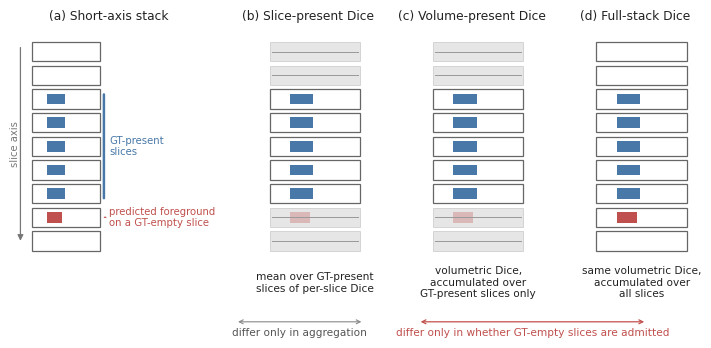

Write Python code to recreate this figure.
#!/usr/bin/env python3
# -*- coding: utf-8 -*-
"""
make_fig1_scope_schematic.py
============================
Replacement Fig. 1: a **purely definitional schematic** of the three metric scopes.

Identity statement (**this determines the legitimacy of the figure; do not delete**)
------------------------------------
This figure **contains no model output, reads no data file and produces no statistic**.
It illustrates the three definitions and one identity of Methods 2.6, all of them analytic.

The original Fig. 1 design (a "near-full-size blood pool on the slice adjacent to and beyond
the ES basal boundary") was retired under the Fig. 1 ruling: that design depended on the
**slice position** (P-A3) and the **shape** (P-A8) of the false positive, neither of which was
measured, and D3 ruled that this manuscript may not fill such gaps with new analyses.

The **slice position and size of the illustrated false positive are arbitrary**, and carry no
empirical assertion. This statement must appear verbatim in the figure caption.

Output: Fig1_metric_scope_schematic.pdf / .svg
"""

import matplotlib
matplotlib.use("Agg")
import matplotlib.pyplot as plt
from matplotlib.patches import Rectangle, FancyArrowPatch

Z = 9                      # number of illustrated stack slices
GT_LO, GT_HI = 2, 6        # GT axial support (endpoints included)
FP_SLICE = 7               # an arbitrarily chosen GT-empty slice, for illustration only

C_GT = "#4878A8"
C_FP = "#C0504D"
C_OFF = "#D9D9D9"
C_TXT = "#222222"

plt.rcParams.update({"font.family": "DejaVu Sans", "font.size": 8.5})

fig = plt.figure(figsize=(7.16, 3.55))          # double-column width
gs = fig.add_gridspec(1, 4, width_ratios=[1.62, 1, 1, 1], wspace=0.34)


def draw_stack(ax, title, include, show_pred=True, tag=""):
    """include: the set of slices this scope admits into the computation"""
    ax.set_xlim(-0.45, 2.15)
    ax.set_ylim(-2.15, Z + 0.4)
    ax.axis("off")
    ax.set_title(title, fontsize=8.8, pad=6, color=C_TXT)
    for z in range(Z):
        y = Z - 1 - z
        inc = z in include
        ax.add_patch(Rectangle((0, y), 2.0, 0.82,
                               facecolor="white" if inc else C_OFF,
                               edgecolor="#666666" if inc else "#BBBBBB",
                               linewidth=0.9 if inc else 0.6,
                               zorder=1, alpha=1.0 if inc else 0.65))
        if GT_LO <= z <= GT_HI:                       # GT foreground
            ax.add_patch(Rectangle((0.45, y + 0.19), 0.52, 0.45,
                                   facecolor=C_GT, edgecolor="none",
                                   zorder=2, alpha=1.0 if inc else 0.30))
        if show_pred and z == FP_SLICE:               # illustrated false positive (position arbitrary)
            ax.add_patch(Rectangle((0.45, y + 0.19), 0.44, 0.45,
                                   facecolor=C_FP, edgecolor="none",
                                   zorder=2, alpha=1.0 if inc else 0.30))
        if not inc:
            ax.plot([0.05, 1.95], [y + 0.41, y + 0.41],
                    color="#999999", lw=0.7, zorder=3)
    if tag:
        ax.text(1.0, -1.35, tag, ha="center", va="center",
                fontsize=7.6, color=C_TXT)


# ---------------------------------------------------------------- (a) stack
ax0 = fig.add_subplot(gs[0, 0])
draw_stack(ax0, "(a) Short-axis stack", include=set(range(Z)))
ax0.set_xlim(-0.55, 5.05)
ax0.annotate("", xy=(2.12, Z - 1 - GT_HI + 0.10), xytext=(2.12, Z - 1 - GT_LO + 0.72),
             arrowprops=dict(arrowstyle="-", color=C_GT, lw=1.8))
ax0.text(2.28, (Z - 1 - GT_HI + Z - 1 - GT_LO) / 2.0 + 0.41, "GT-present\nslices",
         fontsize=7.3, va="center", ha="left", color=C_GT)
ax0.annotate("", xy=(2.05, Z - 1 - FP_SLICE + 0.41), xytext=(2.26, Z - 1 - FP_SLICE + 0.41),
             arrowprops=dict(arrowstyle="-", color=C_FP, lw=0.9))
ax0.text(2.28, Z - 1 - FP_SLICE + 0.41, "predicted foreground\non a GT-empty slice",
         fontsize=7.3, va="center", ha="left", color=C_FP)
ax0.annotate("", xy=(-0.34, 0.3), xytext=(-0.34, Z - 0.3),
             arrowprops=dict(arrowstyle="-|>", color="#777777", lw=0.9))
ax0.text(-0.50, Z / 2.0, "slice axis", fontsize=7.2, rotation=90,
         va="center", ha="center", color="#777777")

# ------------------------------------------------- (b)(c)(d) the three scopes
present = set(range(GT_LO, GT_HI + 1))
allsl = set(range(Z))

ax1 = fig.add_subplot(gs[0, 1])
draw_stack(ax1, "(b) Slice-present Dice", include=present,
           tag="mean over GT-present\nslices of per-slice Dice")

ax2 = fig.add_subplot(gs[0, 2])
draw_stack(ax2, "(c) Volume-present Dice", include=present,
           tag="volumetric Dice,\naccumulated over\nGT-present slices only")

ax3 = fig.add_subplot(gs[0, 3])
draw_stack(ax3, "(d) Full-stack Dice", include=allsl,
           tag="same volumetric Dice,\naccumulated over\nall slices")

# ---------------------------------------------------------- the two difference annotations
fig.text(0.435, 0.038, "differ only in aggregation", ha="center",
         fontsize=7.6, color="#555555")
fig.text(0.760, 0.038, "differ only in whether GT-empty slices are admitted",
         ha="center", fontsize=7.6, color=C_FP)
fig.patches.append(FancyArrowPatch((0.345, 0.078), (0.525, 0.078),
                                   transform=fig.transFigure, arrowstyle="<->",
                                   mutation_scale=7, color="#888888", lw=0.8))
fig.patches.append(FancyArrowPatch((0.600, 0.078), (0.920, 0.078),
                                   transform=fig.transFigure, arrowstyle="<->",
                                   mutation_scale=7, color=C_FP, lw=0.9))

fig.subplots_adjust(left=0.035, right=0.985, top=0.905, bottom=0.135)
for ext in ("pdf", "svg"):
    fig.savefig(f"Fig1_metric_scope_schematic.{ext}", bbox_inches="tight")
print("wrote Fig1_metric_scope_schematic.pdf / .svg")
print("Reminder: the caption must contain the sentence 'the slice position and size of the illustrated false positive are arbitrary, and carry no empirical assertion'.")
